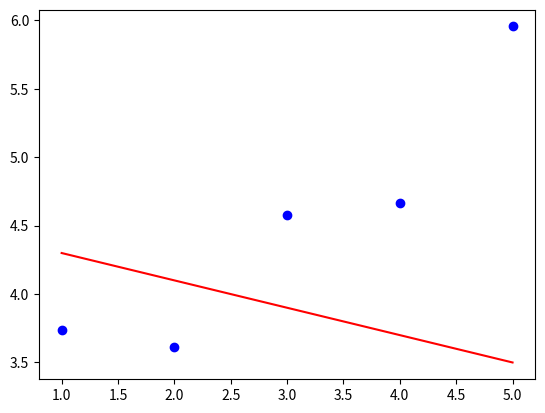
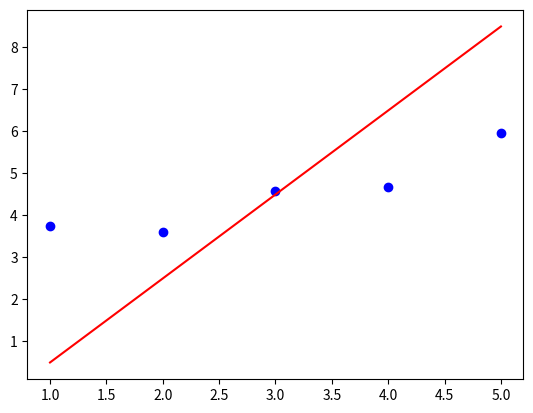
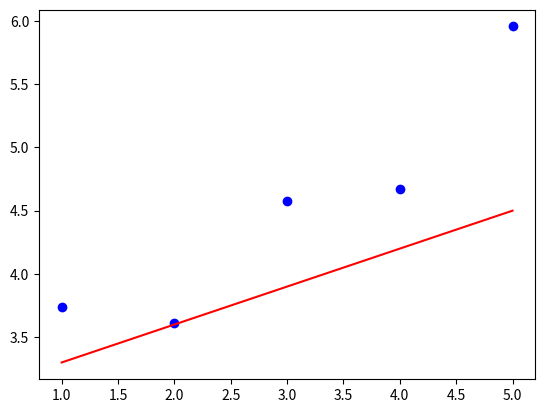

These charts were generated, in order, by the following Python code:
from matplotlib import pyplot as plt
import numpy as np


def plot(x, y, theta):
    """Plot the data and prediction line from three non-empty numpy.array.
    Args:
    x: has to be an numpy.array, a vector of dimension m * 1.
    y: has to be an numpy.array, a vector of dimension m * 1.
    theta: has to be an numpy.array, a vector of dimension 2 * 1.
    Returns:
    Nothing.
    Raises:
    This function should not raise any Exceptions.
    """
    plt.figure()
    for x1, y1 in zip(x, y):
        plt.plot(x1, y1, marker='o', color="blue")
    x = np.linspace(1,5,100)
    y = theta[0] + x * theta[1]
    plt.plot(x, y, '-r')
    plt.show()

x = np.arange(1,6)
y = np.array([3.74013816, 3.61473236, 4.57655287, 4.66793434, 5.95585554])
# Example 1:
theta1 = np.array([[4.5], [-0.2]])
plot(x, y, theta1)
theta2 = np.array([[-1.5],[2]])
plot(x, y, theta2)
theta3 = np.array([[3],[0.3]])
plot(x, y, theta3)